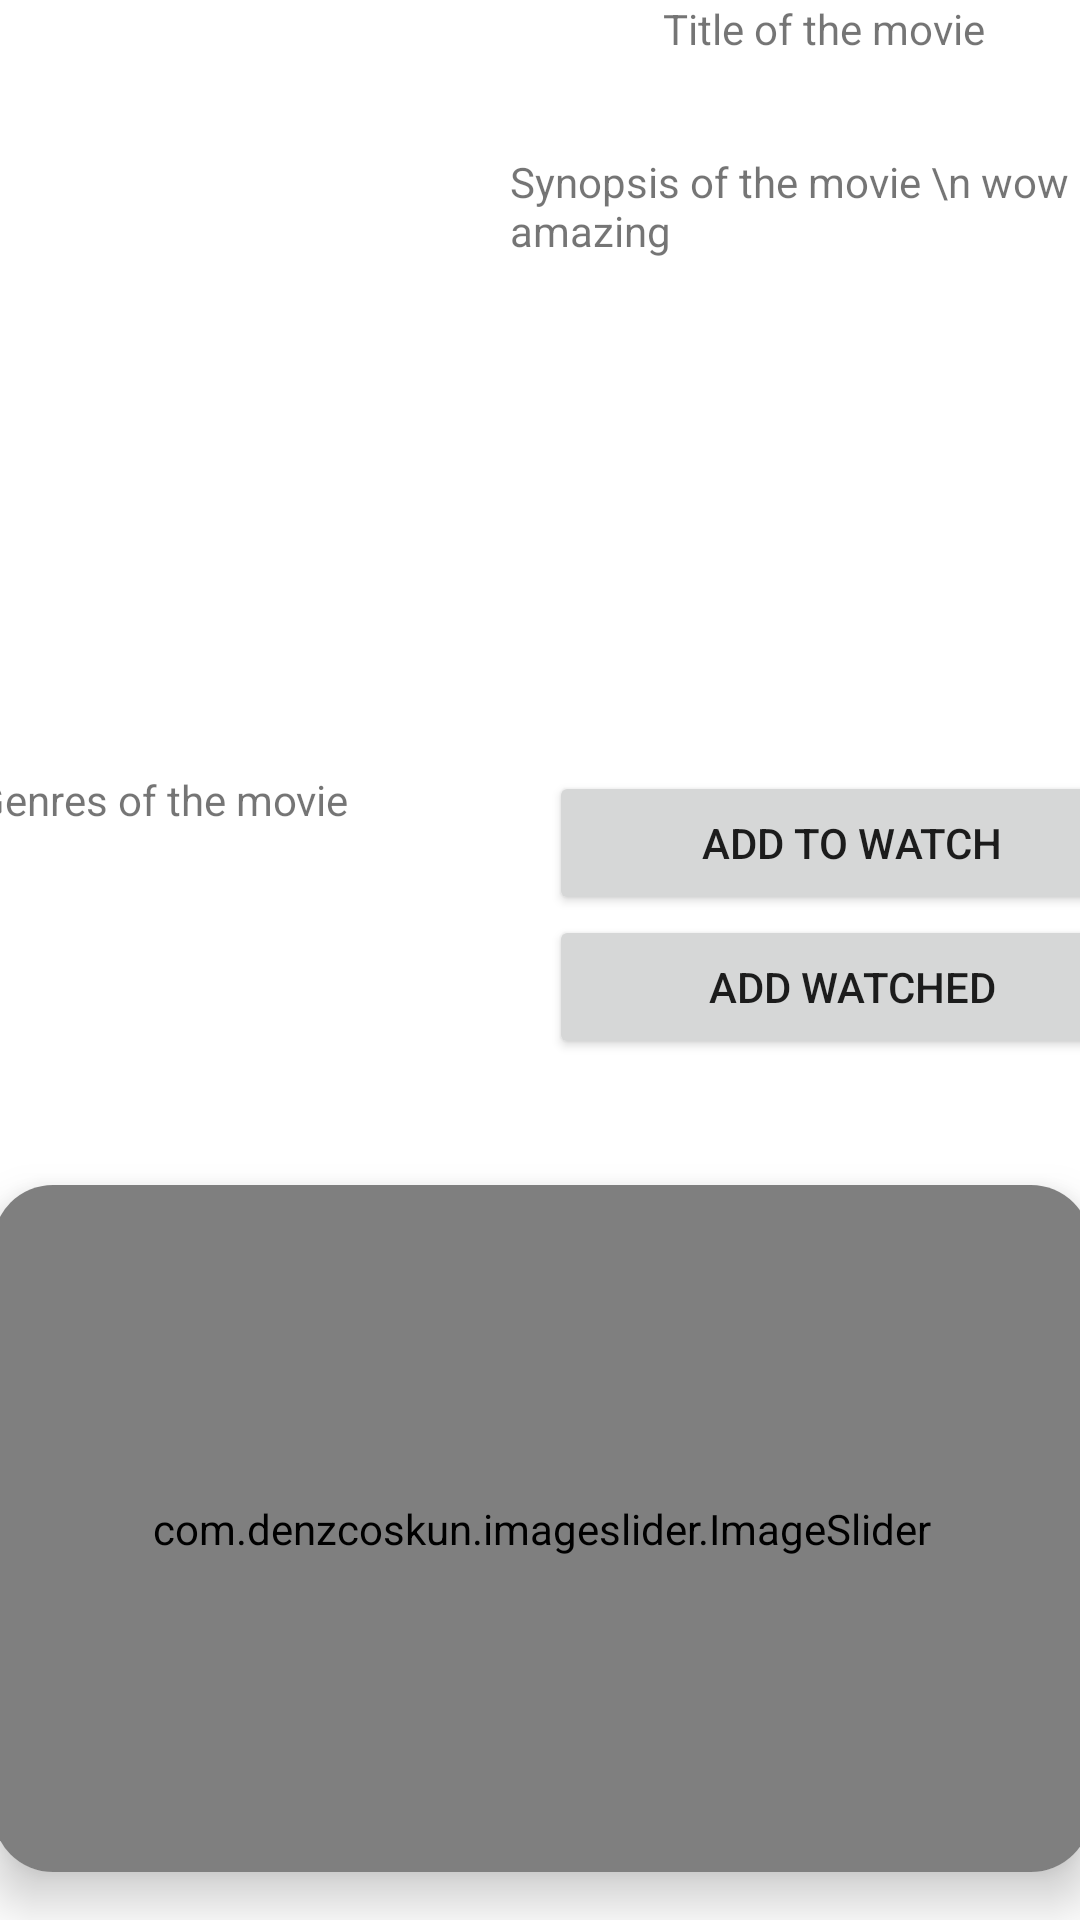

The Android layout XML behind this screen, and the referenced resources:
<!-- AndroidManifest.xml: application theme Theme.MovieWatcher -->
<!-- res/layout/fragment_no_watched_detailled.xml -->
<?xml version="1.0" encoding="utf-8"?>
<androidx.constraintlayout.widget.ConstraintLayout xmlns:android="http://schemas.android.com/apk/res/android"
    xmlns:app="http://schemas.android.com/apk/res-auto"
    xmlns:tools="http://schemas.android.com/tools"
    android:layout_width="match_parent"
    android:layout_height="match_parent"
    tools:context=".ui.home.HomeFragment"
    >

    <androidx.cardview.widget.CardView
        android:id="@+id/NowPlayingContainer"
        android:layout_width="366dp"

        android:layout_height="229dp"
        android:layout_marginBottom="16dp"
        app:cardCornerRadius="20dp"
        app:cardElevation="10dp"
        app:layout_constraintBottom_toBottomOf="parent"
        app:layout_constraintEnd_toEndOf="parent"
        app:layout_constraintHorizontal_bias="0.488"
        app:layout_constraintStart_toStartOf="parent" >

        <com.denzcoskun.imageslider.ImageSlider
            android:id="@+id/RecoNoWatchSlider"
            android:layout_width="match_parent"
            android:layout_height="match_parent"
            app:iss_auto_cycle="true"
            app:iss_corner_radius="20"
            app:iss_delay="1000"
            app:iss_period="10000" />
    </androidx.cardview.widget.CardView>

    <LinearLayout
        android:layout_width="410dp"
        android:layout_height="476dp"
        android:orientation="vertical"
        app:layout_constraintEnd_toEndOf="parent"
        app:layout_constraintStart_toStartOf="parent"
        app:layout_constraintTop_toTopOf="parent">

        <LinearLayout
            android:layout_width="match_parent"
            android:layout_height="257dp"
            android:orientation="horizontal">

            <ImageView
                android:id="@+id/ImageNoWatch"
                android:layout_width="188dp"
                android:layout_height="match_parent"
                tools:src="@tools:sample/avatars" />

            <LinearLayout
                android:layout_width="match_parent"
                android:layout_height="match_parent"
                android:orientation="vertical">

                <TextView
                    android:id="@+id/TitleNoWatch"
                    android:layout_width="match_parent"
                    android:layout_height="51dp"
                    android:text="Title of the movie"
                    android:textAlignment="center" />

                <TextView
                    android:id="@+id/DescriptionNoWatch"
                    android:layout_width="match_parent"
                    android:layout_height="199dp"
                    android:layout_marginLeft="20px"
                    android:layout_marginRight="50px"
                    android:isScrollContainer="true"
                    android:scrollbars="vertical"
                    android:text="Synopsis of the movie \n wow amazing" />

            </LinearLayout>

        </LinearLayout>

        <LinearLayout
            android:layout_width="match_parent"
            android:layout_height="match_parent"
            android:orientation="horizontal">

            <LinearLayout
                android:layout_width="217dp"
                android:layout_height="match_parent"
                android:layout_weight="1"
                android:orientation="vertical">

                <TextView
                    android:id="@+id/GenresNoWatch"
                    android:layout_width="match_parent"
                    android:layout_height="158dp"
                    android:layout_marginLeft="50px"
                    android:text="Genres of the movie" />

                <TextView
                    android:id="@+id/RatingNoWatch"
                    android:layout_width="match_parent"
                    android:layout_height="63dp"
                    android:gravity="center"
                    android:text="Rating of the movie" />
            </LinearLayout>

            <LinearLayout
                android:layout_width="212dp"
                android:layout_height="match_parent"
                android:layout_weight="1"
                android:orientation="vertical">

                <Button
                    android:id="@+id/AddTWNoWatch"
                    android:layout_width="match_parent"
                    android:layout_height="wrap_content"
                    android:text="Add to watch" />

                <Button
                    android:id="@+id/AddWDNoWatched"
                    android:layout_width="match_parent"
                    android:layout_height="wrap_content"
                    android:text="Add watched" />
            </LinearLayout>
        </LinearLayout>
    </LinearLayout>

</androidx.constraintlayout.widget.ConstraintLayout>
<!-- resources referenced by this layout -->
<resources>
  <style name="Theme.MovieWatcher" parent="Theme.MaterialComponents.DayNight.DarkActionBar">
          
          <item name="colorPrimary">#007BFF</item>
          <item name="colorPrimaryVariant">#015AB9</item>
          <item name="colorOnPrimary">@color/white</item>
          
          <item name="colorSecondary">@color/teal_200</item>
          <item name="colorSecondaryVariant">#00695C</item>
          <item name="colorOnSecondary">@color/black</item>
          
          <item name="android:statusBarColor">?attr/colorPrimaryVariant</item>
          
      </style>
  <!-- not gathered from this repository: default colours our renderer supplied (Android Studio template values) -->
  <color name="teal_200">#FF03DAC5</color>
  <color name="black">#FF000000</color>
  <color name="white">#FFFFFFFF</color>
</resources>
